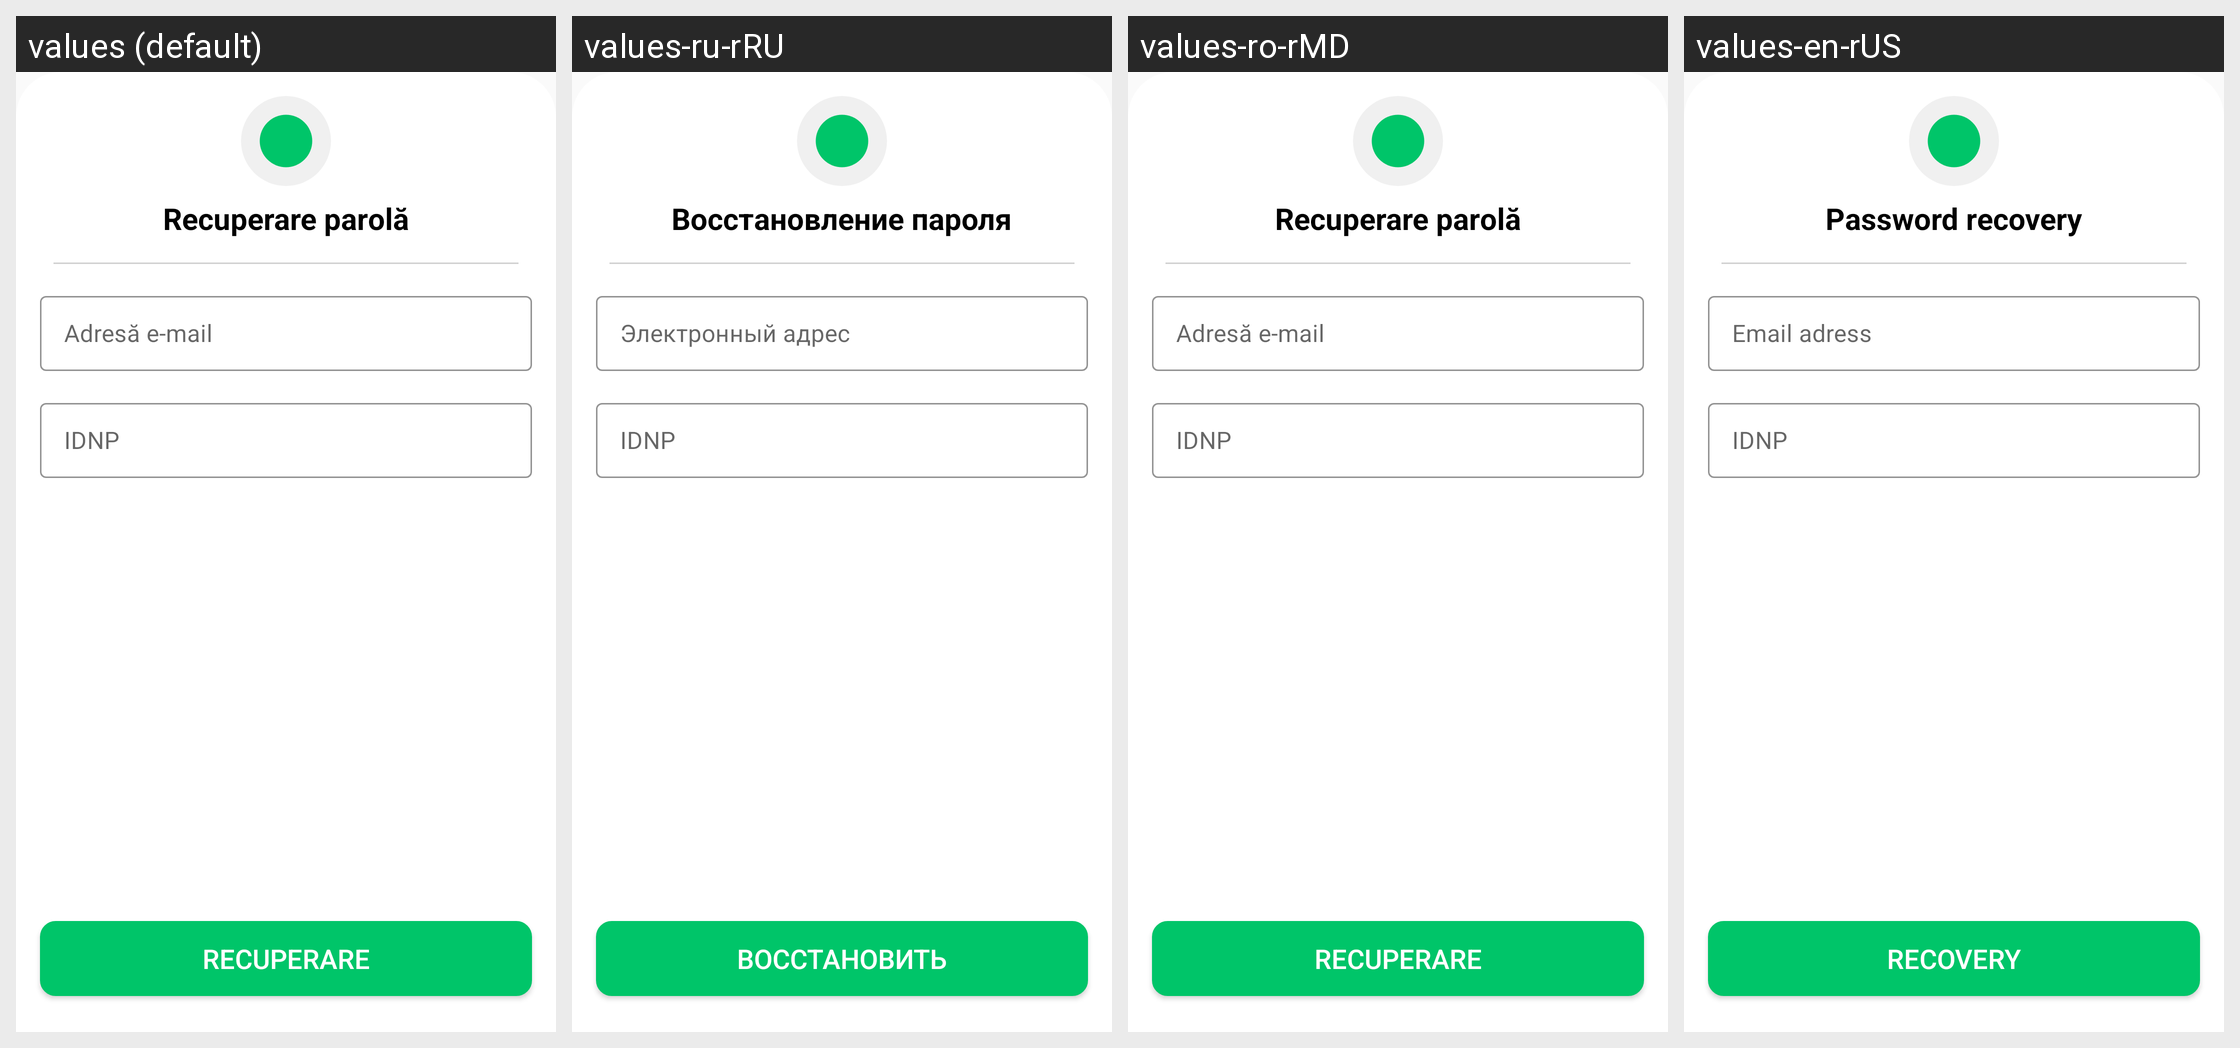

This grid shows one Android layout under several languages. Give, for every string resource on the screen, its name, the default text and each shown locale's text.
Android screen res/layout/bottom_sheet_reset_password_juridic.xml rendered under 4 locales, left to right: values (default), values-ru-rRU, values-ro-rMD, values-en-rUS. Device: Nexus 5 (rendered at 1080×1920; each locale shown at half size, 540×960, under a caption strip naming it); theme AppTHeme.
Strings drawn on this screen, with the default value and each locale's value (text and hints the layout hard-codes, and strings that could not be matched under every locale, appear in the picture but are not listed):

recuperare_parola
  values: Recuperare parolă
  values-ru-rRU: Восстановление пароля
  values-ro-rMD: Recuperare parolă
  values-en-rUS: Password recovery

adresa_e_mail
  values: Adresă e-mail
  values-ru-rRU: Электронный адрес
  values-ro-rMD: Adresă e-mail
  values-en-rUS: Email adress

idnp_login_juridic
  values: IDNP
  values-ru-rRU: IDNP
  values-ro-rMD: IDNP
  values-en-rUS: IDNP

recuperare_pass
  values: Recuperare
  values-ru-rRU: Восстановить
  values-ro-rMD: Recuperare
  values-en-rUS: Recovery
